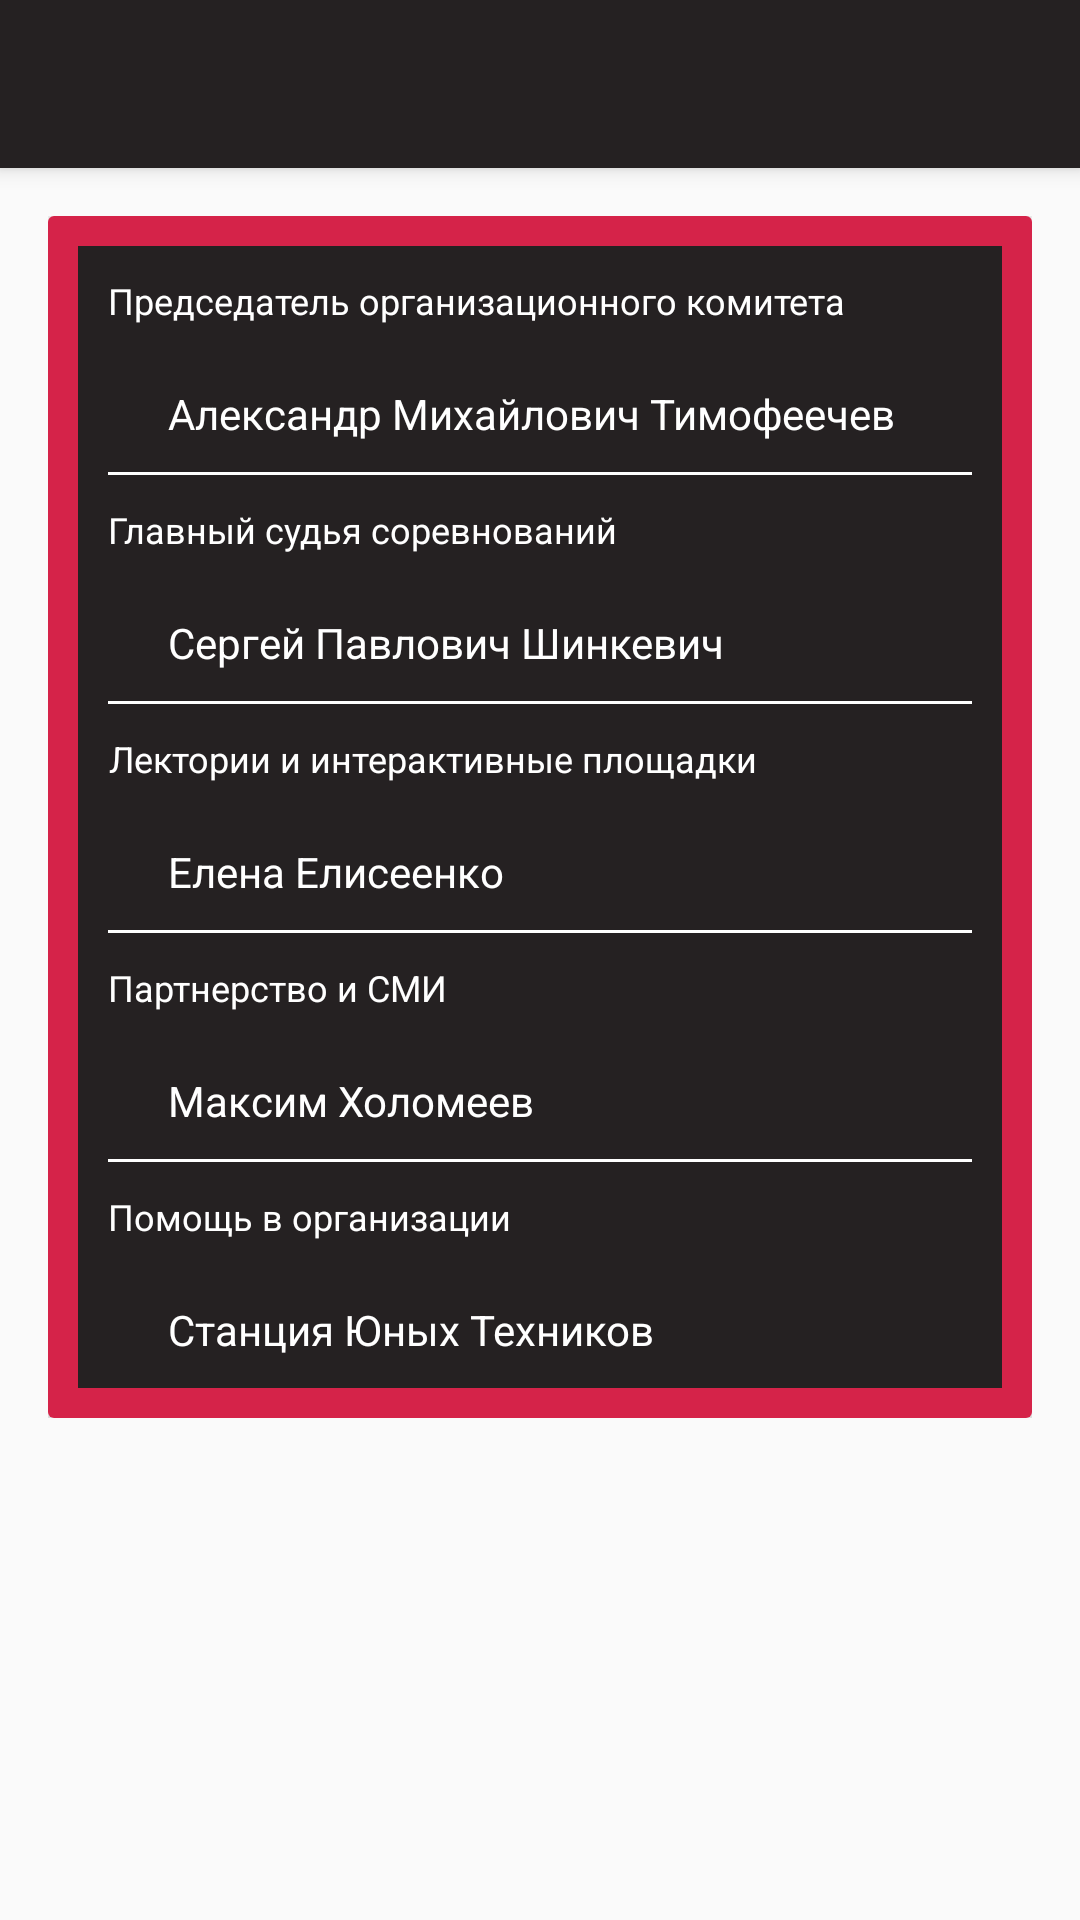

The Android layout XML behind this screen, and the referenced resources:
<!-- AndroidManifest.xml: application theme AppTheme -->
<!-- res/layout/activity_organizers.xml -->
<?xml version="1.0" encoding="utf-8"?>
<android.support.design.widget.CoordinatorLayout
        xmlns:android="http://schemas.android.com/apk/res/android"
        xmlns:app="http://schemas.android.com/apk/res-auto"
        xmlns:tools="http://schemas.android.com/tools"
        xmlns:card="http://schemas.android.com/apk/res-auto"
        android:layout_width="match_parent"
        android:layout_height="match_parent"
        android:fitsSystemWindows="true"
        tools:context="ru.velkonost.robofest.AboutActivity">

        <android.support.design.widget.AppBarLayout
            android:layout_width="match_parent"
            android:layout_height="wrap_content"
            android:id="@+id/appbar"
            android:theme="@style/AppTheme.AppBarOverlay">
                <android.support.v7.widget.Toolbar
                    android:id="@+id/toolbar"
                    android:layout_width="match_parent"
                    android:layout_height="?attr/actionBarSize"
                    android:background="@color/colorMain"
                    app:popupTheme="@style/AppTheme.PopupOverlay"/>
        </android.support.design.widget.AppBarLayout>

        <LinearLayout
            android:layout_width="wrap_content"
            android:layout_height="wrap_content"
            android:padding="16dp"
            app:layout_behavior="@string/appbar_scrolling_view_behavior" >
            <android.support.v7.widget.CardView
                android:layout_width="match_parent"
                android:layout_height="wrap_content"
                android:id="@+id/cardView"
                card:cardElevation="20dp"
                card:cardPreventCornerOverlap="false">

                <RelativeLayout
                    android:layout_width="wrap_content"
                    android:layout_height="wrap_content"
                    android:padding="10dp"
                    android:background="@drawable/background_about">

                    <RelativeLayout
                        android:layout_width="match_parent"
                        android:layout_height="wrap_content"
                        android:id="@+id/rlContact1">
                        <TextView
                            android:layout_width="wrap_content"
                            android:layout_height="wrap_content"
                            android:id="@+id/title1"
                            android:padding="10dp"
                            android:textColor="@color/colorWhite"
                            android:text="Председатель организационного комитета"
                            android:textAlignment="center"
                            android:textSize="12sp"
                            android:gravity="center"/>

                        <TextView
                            android:layout_width="wrap_content"
                            android:layout_height="wrap_content"
                            android:id="@+id/name1"
                            android:layout_below="@id/title1"
                            android:padding="10dp"
                            android:textColor="@color/colorWhite"
                            android:layout_marginLeft="20dp"
                            android:text="Александр Михайлович Тимофеечев"/>
                    </RelativeLayout>

                    <View
                        android:layout_width="match_parent"
                        android:layout_height="1dp"
                        android:background="@color/colorWhite"
                        android:id="@+id/line"
                        android:layout_below="@id/rlContact1"
                        android:layout_marginLeft="10dp"
                        android:layout_marginRight="10dp"/>

                    <RelativeLayout
                        android:layout_width="match_parent"
                        android:layout_height="wrap_content"
                        android:layout_below="@id/line"
                        android:id="@+id/rlContact2">
                        <TextView
                            android:layout_width="wrap_content"
                            android:layout_height="wrap_content"
                            android:id="@+id/title2"
                            android:padding="10dp"
                            android:textColor="@color/colorWhite"
                            android:text="Главный судья соревнований"
                            android:textAlignment="center"
                            android:textSize="12sp"
                            android:gravity="center"/>

                        <TextView
                            android:layout_width="wrap_content"
                            android:layout_height="wrap_content"
                            android:id="@+id/desc2"
                            android:layout_below="@id/title2"
                            android:padding="10dp"
                            android:textColor="@color/colorWhite"
                            android:layout_marginLeft="20dp"
                            android:text="Сергей Павлович Шинкевич"/>
                    </RelativeLayout>

                    <View
                        android:layout_width="match_parent"
                        android:layout_height="1dp"
                        android:background="@color/colorWhite"
                        android:id="@+id/line2"
                        android:layout_below="@id/rlContact2"
                        android:layout_marginLeft="10dp"
                        android:layout_marginRight="10dp"/>

                    <RelativeLayout
                        android:layout_width="match_parent"
                        android:layout_height="wrap_content"
                        android:layout_below="@id/line2"
                        android:id="@+id/rlContact3">
                        <TextView
                            android:layout_width="wrap_content"
                            android:layout_height="wrap_content"
                            android:id="@+id/title3"
                            android:padding="10dp"
                            android:textColor="@color/colorWhite"
                            android:text="Лектории и интерактивные площадки"
                            android:textAlignment="center"
                            android:textSize="12sp"
                            android:gravity="center"/>

                        <TextView
                            android:layout_width="wrap_content"
                            android:layout_height="wrap_content"
                            android:id="@+id/desc3"
                            android:textColor="@color/colorWhite"
                            android:layout_below="@id/title3"
                            android:padding="10dp"
                            android:layout_marginLeft="20dp"
                            android:text="Елена Елисеенко"/>
                    </RelativeLayout>

                    <View
                        android:layout_width="match_parent"
                        android:layout_height="1dp"
                        android:background="@color/colorWhite"
                        android:id="@+id/line3"
                        android:layout_below="@id/rlContact3"
                        android:layout_marginLeft="10dp"
                        android:layout_marginRight="10dp"/>

                    <RelativeLayout
                        android:layout_width="match_parent"
                        android:layout_height="wrap_content"
                        android:layout_below="@id/line3"
                        android:id="@+id/rlContact4">
                        <TextView
                            android:layout_width="wrap_content"
                            android:layout_height="wrap_content"
                            android:id="@+id/title4"
                            android:padding="10dp"
                            android:textColor="@color/colorWhite"
                            android:text="Партнерство и СМИ"
                            android:textAlignment="center"
                            android:textSize="12sp"
                            android:gravity="center"/>

                        <TextView
                            android:layout_width="wrap_content"
                            android:layout_height="wrap_content"
                            android:id="@+id/desc4"
                            android:textColor="@color/colorWhite"
                            android:layout_below="@id/title4"
                            android:padding="10dp"
                            android:layout_marginLeft="20dp"
                            android:text="Максим Холомеев"/>
                    </RelativeLayout>

                    <View
                        android:layout_width="match_parent"
                        android:layout_height="1dp"
                        android:background="@color/colorWhite"
                        android:id="@+id/line4"
                        android:layout_below="@id/rlContact4"
                        android:layout_marginLeft="10dp"
                        android:layout_marginRight="10dp"/>

                    <RelativeLayout
                        android:layout_width="match_parent"
                        android:layout_height="wrap_content"
                        android:layout_below="@id/line4"
                        android:id="@+id/rlContact5">
                        <TextView
                            android:layout_width="wrap_content"
                            android:layout_height="wrap_content"
                            android:id="@+id/title5"
                            android:padding="10dp"
                            android:textColor="@color/colorWhite"
                            android:text="Помощь в организации"
                            android:textAlignment="center"
                            android:textSize="12sp"
                            android:gravity="center"/>

                        <TextView
                            android:layout_width="wrap_content"
                            android:layout_height="wrap_content"
                            android:id="@+id/desc5"
                            android:textColor="@color/colorWhite"
                            android:layout_below="@id/title5"
                            android:padding="10dp"
                            android:layout_marginLeft="20dp"
                            android:text="Станция Юных Техников"/>
                    </RelativeLayout>
                </RelativeLayout>
            </android.support.v7.widget.CardView>
        </LinearLayout>
</android.support.design.widget.CoordinatorLayout>
<!-- resources referenced by this layout -->
<resources>
  <color name="colorMain">#252122</color>
  <color name="colorWhite">#ffffff</color>
  <!-- drawable background_about (drawable) -->
  <shape xmlns:android="http://schemas.android.com/apk/res/android" android:shape="rectangle" >
  <solid android:color="@color/colorMain" />
  <stroke android:width="10dip" android:color="@color/colorText"/>
  </shape>
  <style name="AppTheme.AppBarOverlay" parent="ThemeOverlay.AppCompat.Dark.ActionBar" />
  <style name="AppTheme.PopupOverlay" parent="ThemeOverlay.AppCompat.Light" />
  <style name="AppTheme" parent="Theme.AppCompat.Light.NoActionBar">
          
          <item name="colorPrimary">@color/colorMain</item>
          <item name="colorPrimaryDark">@color/colorMain</item>
          <item name="colorAccent">@color/colorText</item>
      </style>
  <color name="colorText">#D52349</color>
</resources>
